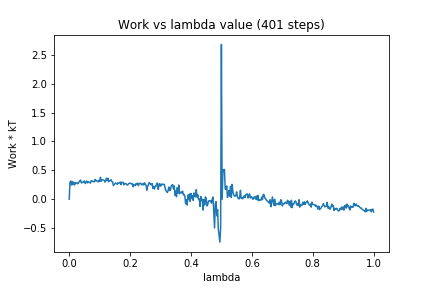

Values plotted in this chart, from the file beside it:
0, 0.0
1, 0.291
2, 0.3149
3, 0.2448
4, 0.3045
5, 0.2508
6, 0.294
7, 0.246
8, 0.2808
9, 0.2815
10, 0.2848
11, 0.2659
12, 0.276
13, 0.3007
14, 0.3219
15, 0.3292
16, 0.2818
17, 0.2861
18, 0.2947
19, 0.2929
20, 0.3154
21, 0.2698
22, 0.2924
23, 0.3128
24, 0.2817
25, 0.2993
26, 0.2972
27, 0.2832
28, 0.2787
29, 0.3213
30, 0.3057
31, 0.3114
32, 0.3023
33, 0.301
34, 0.34
35, 0.3167
36, 0.3233
37, 0.3089
38, 0.2983
39, 0.3262
40, 0.3049
41, 0.3786
42, 0.3113
43, 0.329
44, 0.3347
45, 0.3318
46, 0.3245
47, 0.2951
48, 0.3234
49, 0.3611
50, 0.3204
51, 0.3628
52, 0.3008
53, 0.3178
54, 0.3227
55, 0.3367
56, 0.3041
57, 0.2983
58, 0.2354
59, 0.2517
60, 0.268
... 340 more rows
